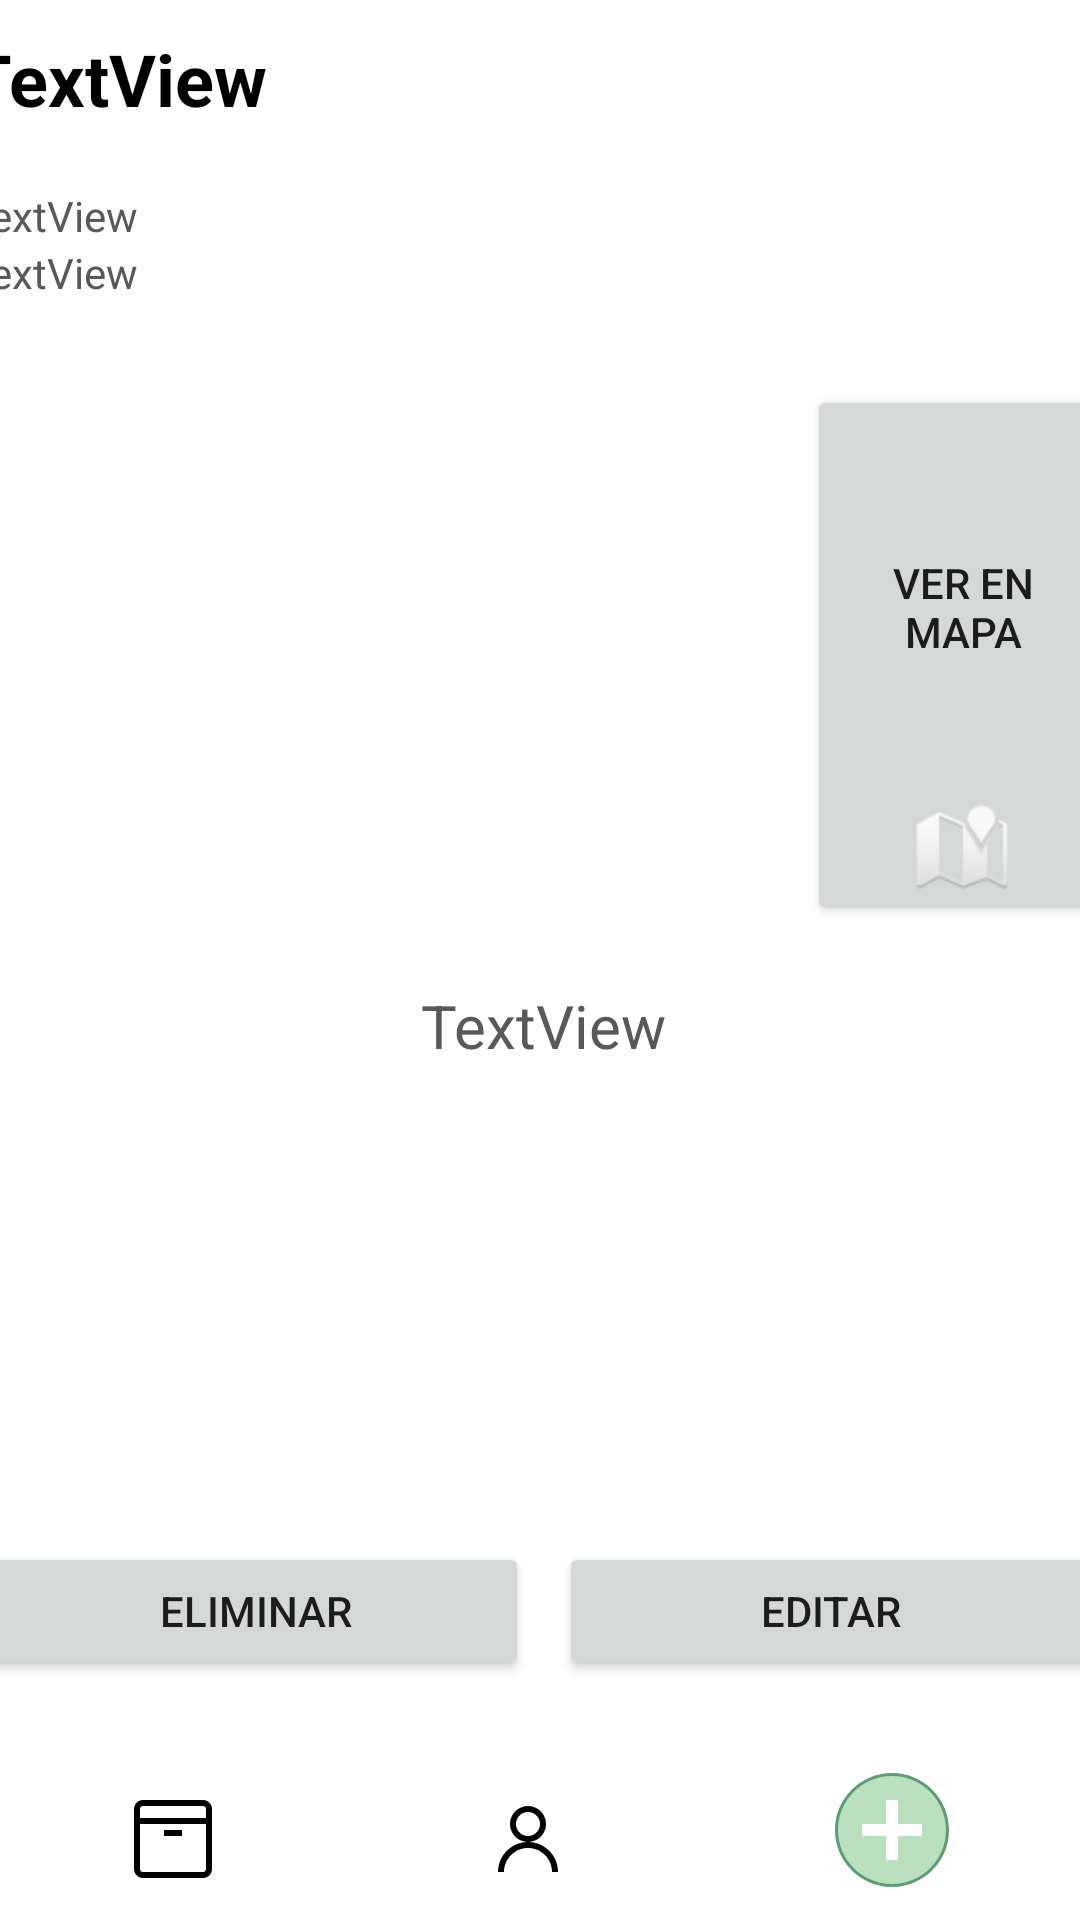

Here is an Android app screen rendered from its layout file. Give the layout XML and the strings, colors and styles it references.
<!-- AndroidManifest.xml: application theme Theme.Mituri -->
<!-- res/layout/activity_mas_informacion_mis_sitios.xml -->
<?xml version="1.0" encoding="utf-8"?>
<androidx.constraintlayout.widget.ConstraintLayout xmlns:android="http://schemas.android.com/apk/res/android"
    xmlns:app="http://schemas.android.com/apk/res-auto"
    xmlns:tools="http://schemas.android.com/tools"
    android:layout_width="match_parent"
    android:layout_height="match_parent"
    android:background="@color/white"
    tools:context=".MasInformacion_MisSitiosActivity">


    <LinearLayout
        android:id="@+id/linearLayout3"
        android:layout_width="384dp"
        android:layout_height="513dp"
        android:orientation="vertical"
        app:layout_constraintBottom_toTopOf="@+id/linearLayout4"
        app:layout_constraintEnd_toEndOf="parent"
        app:layout_constraintHorizontal_bias="0.48"
        app:layout_constraintStart_toStartOf="parent"
        app:layout_constraintTop_toTopOf="parent"
        app:layout_constraintVertical_bias="0.078">

        <TextView
            android:id="@+id/TxtNombreMasInfo"
            android:layout_width="match_parent"
            android:layout_height="wrap_content"
            android:layout_marginTop="10dp"
            android:text="TextView"
            android:textColor="@color/black"
            android:textSize="24sp"
            android:textStyle="bold" />

        <TextView
            android:id="@+id/TxtPaisMasInfo"
            android:layout_width="match_parent"
            android:layout_height="wrap_content"
            android:layout_marginTop="20dp"
            android:text="TextView"
            android:textColor="@color/color4" />

        <TextView
            android:id="@+id/TxtRegionMasInfo"
            android:layout_width="match_parent"
            android:layout_height="wrap_content"
            android:text="TextView"
            android:textColor="@color/color4" />

        <LinearLayout
            android:layout_width="match_parent"
            android:layout_height="180dp"
            android:layout_marginTop="28dp"
            android:orientation="horizontal">

            <ImageView
                android:id="@+id/imgMasInfo"
                android:layout_width="270dp"
                android:layout_height="match_parent"
                tools:srcCompat="@tools:sample/backgrounds/scenic" />

            <Button
                android:id="@+id/BtnMapaMasInfo"
                android:layout_width="match_parent"
                android:layout_height="match_parent"
                android:layout_marginStart="10dp"
                android:drawableBottom="@android:drawable/ic_dialog_map"
                android:text="Ver En Mapa" />
        </LinearLayout>

        <TextView
            android:id="@+id/TxtDescripcionMasInfo"
            android:layout_width="match_parent"
            android:layout_height="match_parent"
            android:layout_marginTop="20dp"
            android:text="TextView"
            android:textAlignment="center"
            android:textColor="@color/color4"
            android:textSize="20sp" />

    </LinearLayout>

    <LinearLayout
        android:id="@+id/linearLayout4"
        android:layout_width="383dp"
        android:layout_height="46dp"
        android:layout_marginBottom="20dp"
        android:orientation="vertical"
        app:layout_constraintBottom_toTopOf="@+id/linearLayout2"
        app:layout_constraintEnd_toEndOf="parent"
        app:layout_constraintHorizontal_bias="0.466"
        app:layout_constraintStart_toStartOf="parent">

        <LinearLayout
            android:layout_width="match_parent"
            android:layout_height="match_parent"
            android:orientation="horizontal">

            <Button
                android:id="@+id/btnEliminar"
                android:layout_width="match_parent"
                android:layout_height="match_parent"
                android:layout_marginLeft="5sp"
                android:layout_marginRight="5sp"
                android:layout_weight="1"
                android:text="Eliminar"
                tools:ignore="TouchTargetSizeCheck" />

            <Button
                android:id="@+id/BtnEditar"
                android:layout_width="match_parent"
                android:layout_height="match_parent"
                android:layout_marginLeft="5sp"
                android:layout_marginRight="5sp"
                android:layout_weight="1"
                android:text="Editar"
                tools:ignore="TouchTargetSizeCheck" />
        </LinearLayout>
    </LinearLayout>

    <LinearLayout
        android:id="@+id/linearLayout2"
        android:layout_width="0dp"
        android:layout_height="wrap_content"
        android:background="@color/white"
        android:foregroundGravity="bottom"
        android:gravity="bottom"
        android:orientation="horizontal"
        app:layout_constraintBottom_toBottomOf="parent"
        app:layout_constraintEnd_toEndOf="parent"
        app:layout_constraintStart_toStartOf="parent">

        <ImageButton
            android:id="@+id/homebtn"
            android:layout_width="wrap_content"
            android:layout_height="wrap_content"
            android:layout_weight="1"
            android:backgroundTint="@color/white"
            android:contentDescription="misSitios"
            app:srcCompat="@drawable/ic_icons8_box"
            tools:ignore="SpeakableTextPresentCheck" />

        <ImageButton
            android:id="@+id/porfilesettingsbtn"
            android:layout_width="wrap_content"
            android:layout_height="wrap_content"
            android:layout_weight="1"
            android:backgroundTint="@color/white"
            android:contentDescription="porfilesettings"
            app:srcCompat="@drawable/ic_icons8_contacts"
            tools:ignore="SpeakableTextPresentCheck" />

        <ImageButton
            android:id="@+id/addplacebtn"
            android:layout_width="wrap_content"
            android:layout_height="wrap_content"
            android:layout_weight="1"
            android:backgroundTint="@color/white"
            android:contentDescription="addplace"
            app:srcCompat="@drawable/ic_icons8_plus"
            tools:ignore="SpeakableTextPresentCheck" />
    </LinearLayout>


</androidx.constraintlayout.widget.ConstraintLayout>
<!-- resources referenced by this layout -->
<resources>
  <color name="black">#FF000000</color>
  <color name="color4">#595959</color>
  <color name="white">#FFFFFFFF</color>
  <!-- drawable ic_icons8_box (drawable) -->
  <vector xmlns:android="http://schemas.android.com/apk/res/android"
      android:width="32dp"
      android:height="32dp"
      android:viewportWidth="16"
      android:viewportHeight="16">
    <path
        android:pathData="M2.5,1C1.676,1 0.996,1.676 1,2.5L1,12.5C1,13.324 1.676,14 2.5,14L12.5,14C13.324,14 14,13.324 14,12.5L14,2.5C14,1.676 13.324,1 12.5,1ZM2.5,2L12.5,2C12.781,2 13,2.219 13,2.5L13,4L2,4L2,2.5C2,2.219 2.215,2 2.5,2ZM2,5L13,5L13,12.5C13,12.781 12.781,13 12.5,13L2.5,13C2.215,13 2,12.781 2,12.5ZM6,6L6,7L9,7L9,6Z"
        android:fillColor="#000000"/>
  </vector>
  <!-- drawable ic_icons8_contacts (drawable) -->
  <vector xmlns:android="http://schemas.android.com/apk/res/android"
      android:width="32dp"
      android:height="32dp"
      android:viewportWidth="16"
      android:viewportHeight="16">
    <path
        android:pathData="M8,2C6.348,2 5,3.348 5,5C5,6.652 6.348,8 8,8C9.652,8 11,6.652 11,5C11,3.348 9.652,2 8,2ZM8,8C5.246,8 3,10.246 3,13L4,13C4,10.785 5.785,9 8,9C10.215,9 12,10.785 12,13L13,13C13,10.246 10.754,8 8,8ZM8,3C9.109,3 10,3.891 10,5C10,6.109 9.109,7 8,7C6.891,7 6,6.109 6,5C6,3.891 6.891,3 8,3Z"
        android:fillColor="#000000"/>
  </vector>
  <!-- drawable ic_icons8_plus (drawable) -->
  <vector xmlns:android="http://schemas.android.com/apk/res/android"
      android:width="40dp"
      android:height="40dp"
      android:viewportWidth="40"
      android:viewportHeight="40">
    <path
        android:pathData="M20,38.5C9.799,38.5 1.5,30.201 1.5,20S9.799,1.5 20,1.5S38.5,9.799 38.5,20S30.201,38.5 20,38.5z"
        android:fillColor="#bae0bd"/>
    <path
        android:pathData="M20,2c9.925,0 18,8.075 18,18s-8.075,18 -18,18S2,29.925 2,20S10.075,2 20,2M20,1C9.507,1 1,9.507 1,20s8.507,19 19,19s19,-8.507 19,-19S30.493,1 20,1L20,1z"
        android:fillColor="#5e9c76"/>
    <path
        android:pathData="M10,18H30V22H10z"
        android:fillColor="#fff"/>
    <path
        android:pathData="M22,10L22,30L18,30L18,10z"
        android:fillColor="#fff"/>
  </vector>
  <style name="Theme.Mituri" parent="Theme.MaterialComponents.DayNight.NoActionBar">
          
          <item name="colorPrimary">@color/color2</item>
          <item name="colorPrimaryVariant">@color/color1</item>
          <item name="colorOnPrimary">@color/white</item>
          
          <item name="colorSecondary">@color/color4</item>
          <item name="colorSecondaryVariant">@color/color3</item>
          <item name="colorOnSecondary">@color/black</item>
          
          <item name="android:statusBarColor" tools:targetApi="l">?attr/colorOnPrimary</item>
          
      </style>
  <color name="color2">#BF0B3B</color>
  <color name="color1">#731022</color>
  <color name="color3">#D9D9D9</color>
</resources>
